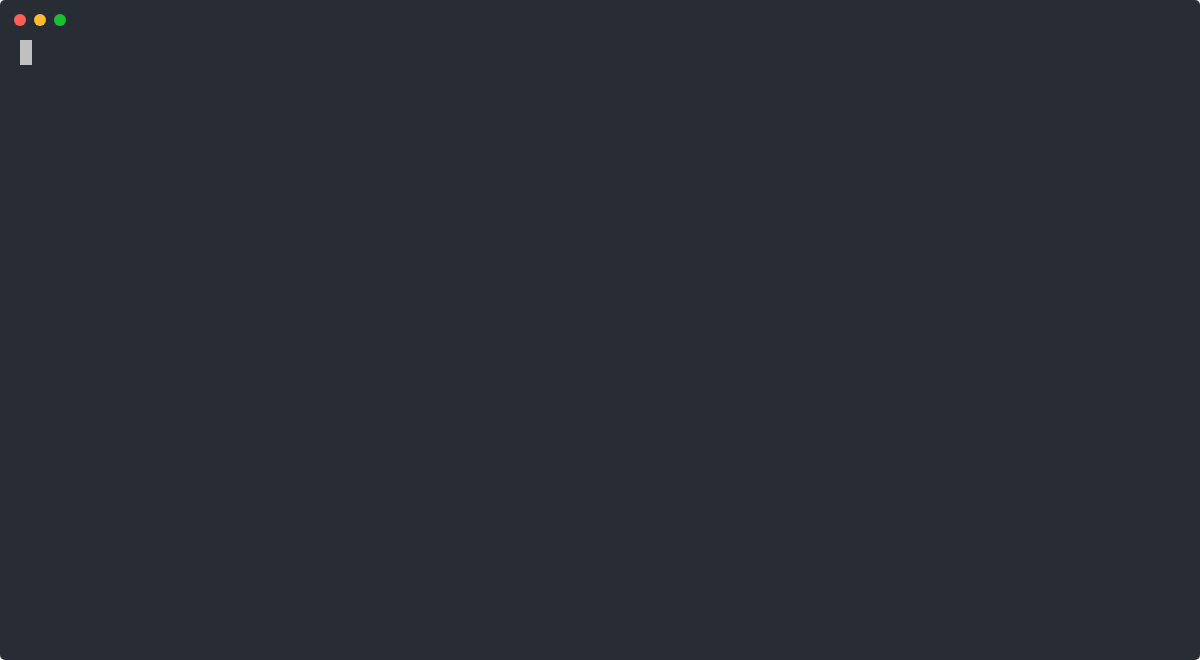
t = 0.00 s
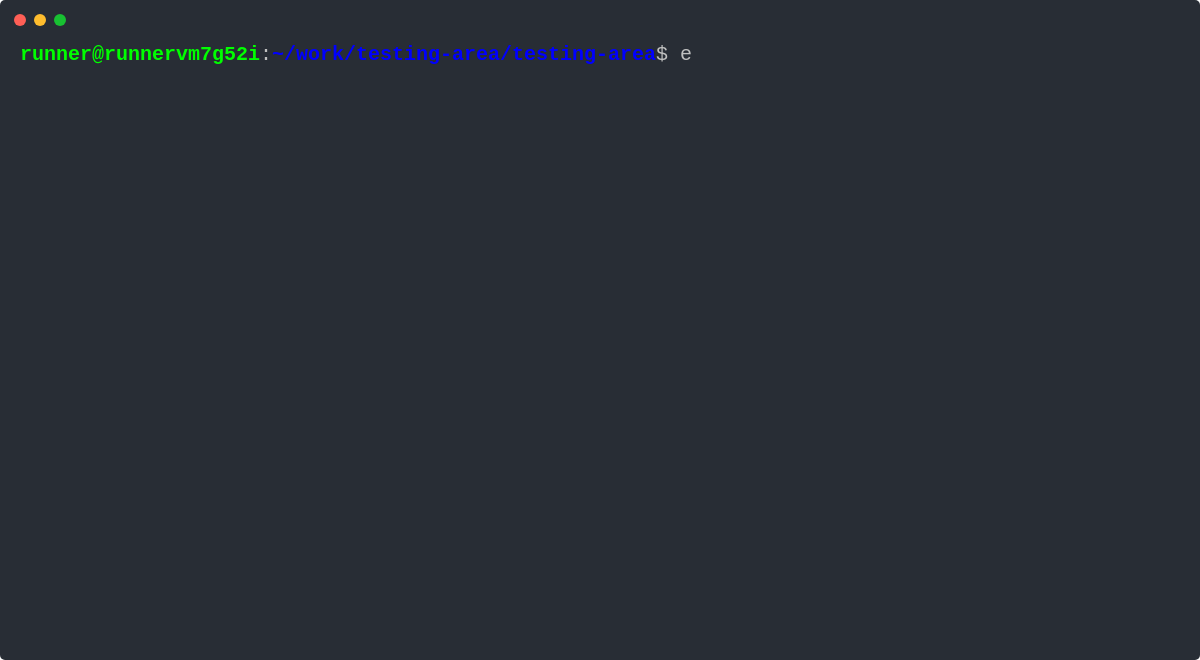
t = 1.67 s
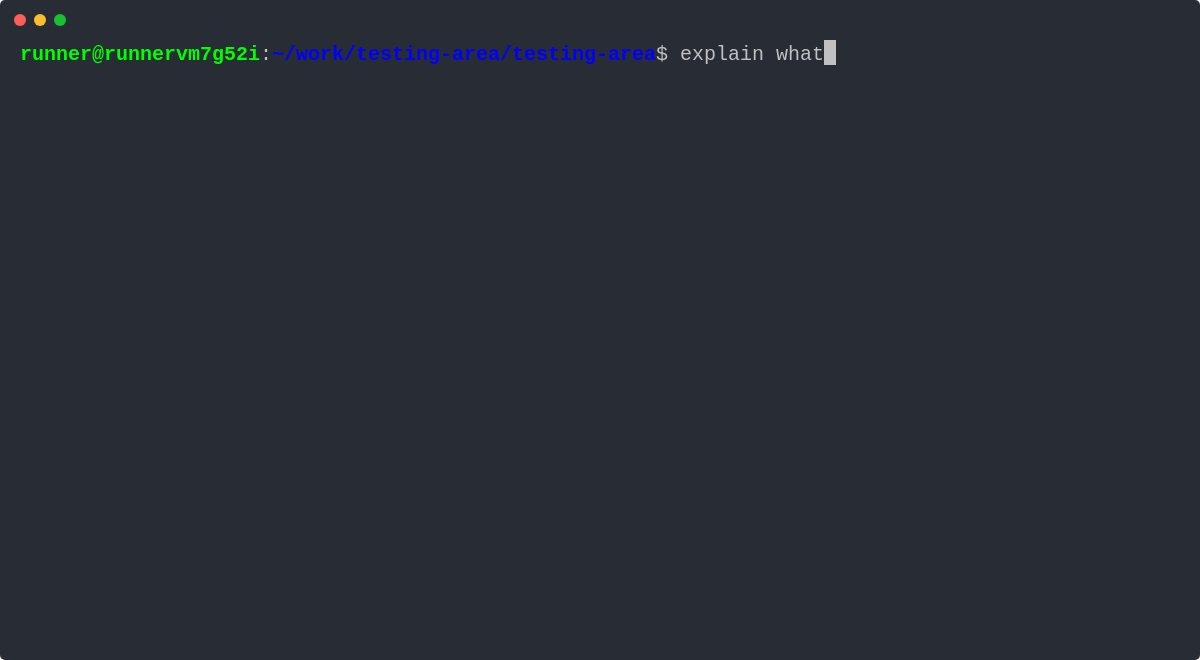
t = 3.33 s
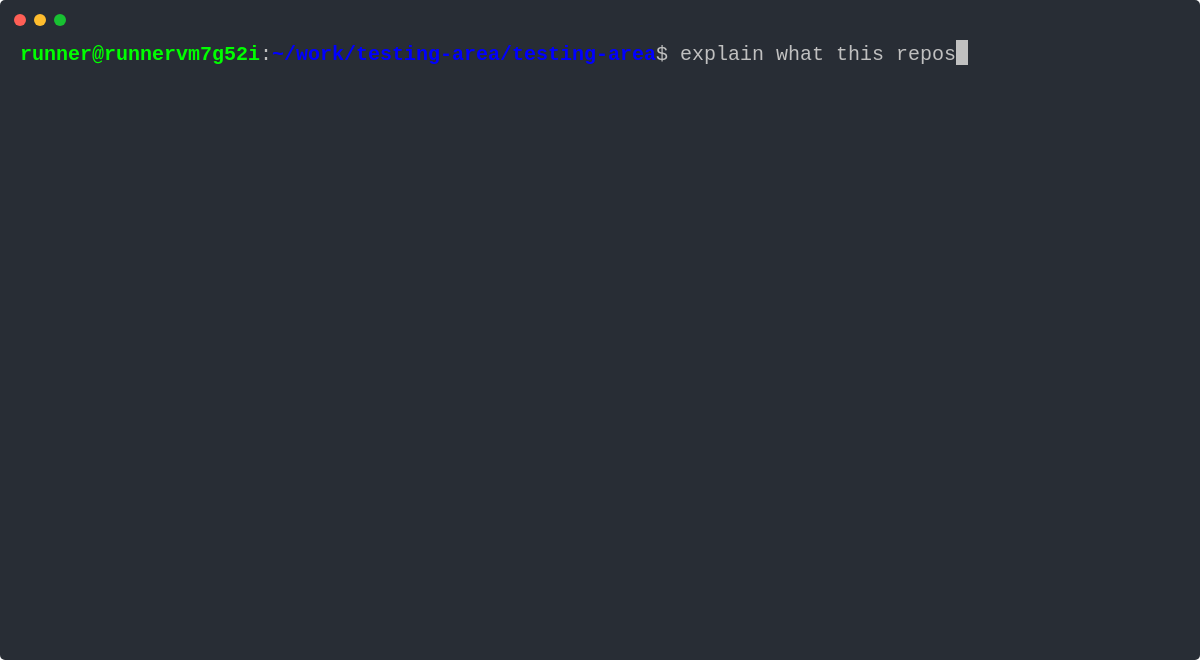
t = 5.00 s
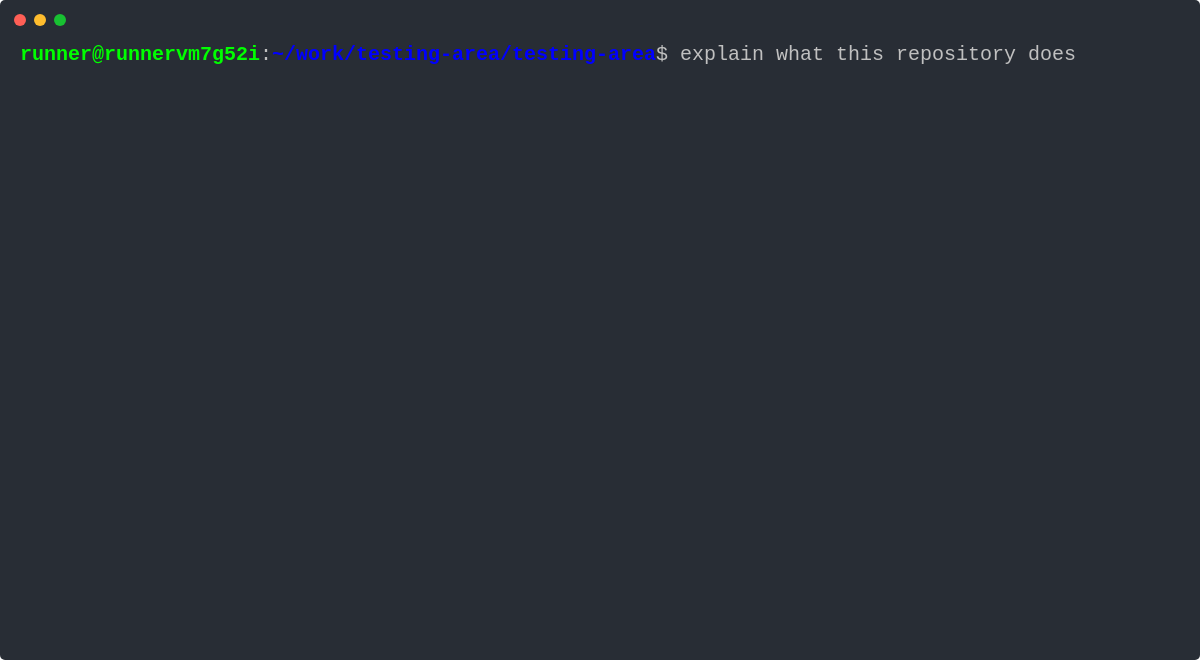
t = 6.67 s
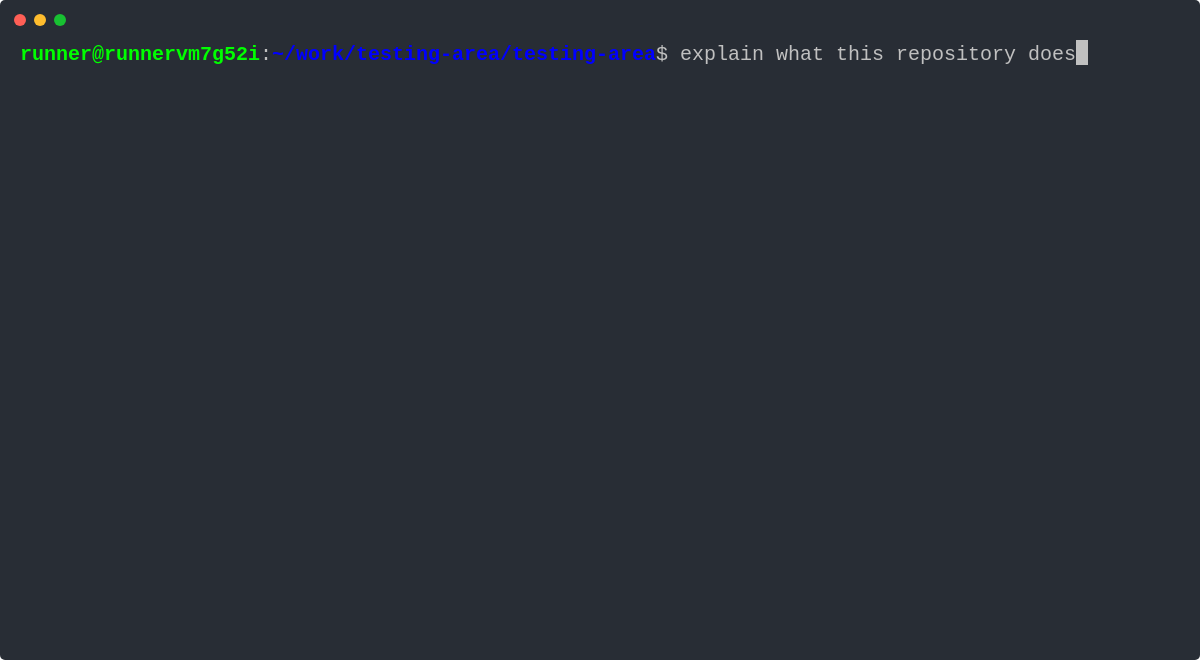
t = 8.33 s

The animated SVG that drew these frames (rendered in a browser with its animation timeline set to each time). Animation: 2 CSS @keyframes rules; frames cover the first 8.33 s, repeats indefinitely.

<svg xmlns="http://www.w3.org/2000/svg" width="1240" height="660"><rect rx="5" width="100%" height="100%" fill="#282D35"/><circle cx="20" cy="20" r="6" fill="#FF5F56"/><circle cx="40" cy="20" r="6" fill="#FFBD2E"/><circle cx="60" cy="20" r="6" fill="#18C132"/><defs><clipPath id="clip"><rect width="1200" height="600"/></clipPath></defs><g transform="translate(20,40)" clip-path="url(#clip)"><style>@keyframes k{0.123%{transform:translateX(0px)}0.123%{transform:translateX(-1240px)}15.701%{transform:translateX(-2480px)}17.165%{transform:translateX(-3720px)}18.628%{transform:translateX(-4960px)}20.089%{transform:translateX(-6200px)}21.552%{transform:translateX(-7440px)}23.015%{transform:translateX(-8680px)}24.478%{transform:translateX(-9920px)}25.940%{transform:translateX(-11160px)}27.404%{transform:translateX(-12400px)}28.867%{transform:translateX(-13640px)}30.329%{transform:translateX(-14880px)}31.792%{transform:translateX(-16120px)}33.256%{transform:translateX(-17360px)}34.718%{transform:translateX(-18600px)}36.180%{transform:translateX(-19840px)}37.641%{transform:translateX(-21080px)}39.103%{transform:translateX(-22320px)}40.565%{transform:translateX(-23560px)}42.027%{transform:translateX(-24800px)}43.489%{transform:translateX(-26040px)}44.951%{transform:translateX(-27280px)}46.413%{transform:translateX(-28520px)}47.876%{transform:translateX(-29760px)}49.337%{transform:translateX(-31000px)}50.800%{transform:translateX(-32240px)}52.263%{transform:translateX(-33480px)}53.726%{transform:translateX(-34720px)}55.188%{transform:translateX(-35960px)}56.652%{transform:translateX(-37200px)}58.114%{transform:translateX(-38440px)}59.578%{transform:translateX(-39680px)}61.041%{transform:translateX(-40920px)}62.504%{transform:translateX(-42160px)}88.303%{transform:translateX(-43400px)}88.304%{transform:translateX(-44640px)}88.306%{transform:translateX(-45880px)}92.203%{transform:translateX(-47120px)}93.178%{transform:translateX(-48360px)}94.154%{transform:translateX(-49600px)}95.129%{transform:translateX(-50840px)}100.000%{transform:translateX(-52080px)}100.000%{transform:translateX(-53320px)}}@keyframes blink{0%,50%{opacity:1}50.01%,100%{opacity:0}}text{font-family:Monaco,Consolas,'Courier New',monospace;font-size:20px;fill:#C0C0C0;white-space:pre}.cursor{fill:#C0C0C0;animation:blink 1s step-end infinite}.a{fill:#00FF00}.b{fill:#0000FF}.bold{font-weight:bold}</style><g style="animation:k 10.292s infinite steps(1,end)"><g transform="translate(0,0)"><rect class="cursor" x="0" y="0" width="12" height="25"/></g><g transform="translate(1240,0)"><text x="0" y="20" xml:space="preserve" class="a bold">runner@runnervm7g52i</text><text x="240" y="20" xml:space="preserve">:</text><text x="252" y="20" xml:space="preserve" class="b bold">~/work/testing-area/testing-area</text><text x="636" y="20" xml:space="preserve">$                                              </text><rect class="cursor" x="660" y="0" width="12" height="25"/></g><g transform="translate(2480,0)"><text x="0" y="20" xml:space="preserve" class="a bold">runner@runnervm7g52i</text><text x="240" y="20" xml:space="preserve">:</text><text x="252" y="20" xml:space="preserve" class="b bold">~/work/testing-area/testing-area</text><text x="636" y="20" xml:space="preserve">$ e                                            </text><rect class="cursor" x="672" y="0" width="12" height="25"/></g><g transform="translate(3720,0)"><text x="0" y="20" xml:space="preserve" class="a bold">runner@runnervm7g52i</text><text x="240" y="20" xml:space="preserve">:</text><text x="252" y="20" xml:space="preserve" class="b bold">~/work/testing-area/testing-area</text><text x="636" y="20" xml:space="preserve">$ ex                                           </text><rect class="cursor" x="684" y="0" width="12" height="25"/></g><g transform="translate(4960,0)"><text x="0" y="20" xml:space="preserve" class="a bold">runner@runnervm7g52i</text><text x="240" y="20" xml:space="preserve">:</text><text x="252" y="20" xml:space="preserve" class="b bold">~/work/testing-area/testing-area</text><text x="636" y="20" xml:space="preserve">$ exp                                          </text><rect class="cursor" x="696" y="0" width="12" height="25"/></g><g transform="translate(6200,0)"><text x="0" y="20" xml:space="preserve" class="a bold">runner@runnervm7g52i</text><text x="240" y="20" xml:space="preserve">:</text><text x="252" y="20" xml:space="preserve" class="b bold">~/work/testing-area/testing-area</text><text x="636" y="20" xml:space="preserve">$ expl                                         </text><rect class="cursor" x="708" y="0" width="12" height="25"/></g><g transform="translate(7440,0)"><text x="0" y="20" xml:space="preserve" class="a bold">runner@runnervm7g52i</text><text x="240" y="20" xml:space="preserve">:</text><text x="252" y="20" xml:space="preserve" class="b bold">~/work/testing-area/testing-area</text><text x="636" y="20" xml:space="preserve">$ expla                                        </text><rect class="cursor" x="720" y="0" width="12" height="25"/></g><g transform="translate(8680,0)"><text x="0" y="20" xml:space="preserve" class="a bold">runner@runnervm7g52i</text><text x="240" y="20" xml:space="preserve">:</text><text x="252" y="20" xml:space="preserve" class="b bold">~/work/testing-area/testing-area</text><text x="636" y="20" xml:space="preserve">$ explai                                       </text><rect class="cursor" x="732" y="0" width="12" height="25"/></g><g transform="translate(9920,0)"><text x="0" y="20" xml:space="preserve" class="a bold">runner@runnervm7g52i</text><text x="240" y="20" xml:space="preserve">:</text><text x="252" y="20" xml:space="preserve" class="b bold">~/work/testing-area/testing-area</text><text x="636" y="20" xml:space="preserve">$ explain                                      </text><rect class="cursor" x="744" y="0" width="12" height="25"/></g><g transform="translate(11160,0)"><text x="0" y="20" xml:space="preserve" class="a bold">runner@runnervm7g52i</text><text x="240" y="20" xml:space="preserve">:</text><text x="252" y="20" xml:space="preserve" class="b bold">~/work/testing-area/testing-area</text><text x="636" y="20" xml:space="preserve">$ explain                                      </text><rect class="cursor" x="756" y="0" width="12" height="25"/></g><g transform="translate(12400,0)"><text x="0" y="20" xml:space="preserve" class="a bold">runner@runnervm7g52i</text><text x="240" y="20" xml:space="preserve">:</text><text x="252" y="20" xml:space="preserve" class="b bold">~/work/testing-area/testing-area</text><text x="636" y="20" xml:space="preserve">$ explain w                                    </text><rect class="cursor" x="768" y="0" width="12" height="25"/></g><g transform="translate(13640,0)"><text x="0" y="20" xml:space="preserve" class="a bold">runner@runnervm7g52i</text><text x="240" y="20" xml:space="preserve">:</text><text x="252" y="20" xml:space="preserve" class="b bold">~/work/testing-area/testing-area</text><text x="636" y="20" xml:space="preserve">$ explain wh                                   </text><rect class="cursor" x="780" y="0" width="12" height="25"/></g><g transform="translate(14880,0)"><text x="0" y="20" xml:space="preserve" class="a bold">runner@runnervm7g52i</text><text x="240" y="20" xml:space="preserve">:</text><text x="252" y="20" xml:space="preserve" class="b bold">~/work/testing-area/testing-area</text><text x="636" y="20" xml:space="preserve">$ explain wha                                  </text><rect class="cursor" x="792" y="0" width="12" height="25"/></g><g transform="translate(16120,0)"><text x="0" y="20" xml:space="preserve" class="a bold">runner@runnervm7g52i</text><text x="240" y="20" xml:space="preserve">:</text><text x="252" y="20" xml:space="preserve" class="b bold">~/work/testing-area/testing-area</text><text x="636" y="20" xml:space="preserve">$ explain what                                 </text><rect class="cursor" x="804" y="0" width="12" height="25"/></g><g transform="translate(17360,0)"><text x="0" y="20" xml:space="preserve" class="a bold">runner@runnervm7g52i</text><text x="240" y="20" xml:space="preserve">:</text><text x="252" y="20" xml:space="preserve" class="b bold">~/work/testing-area/testing-area</text><text x="636" y="20" xml:space="preserve">$ explain what                                 </text><rect class="cursor" x="816" y="0" width="12" height="25"/></g><g transform="translate(18600,0)"><text x="0" y="20" xml:space="preserve" class="a bold">runner@runnervm7g52i</text><text x="240" y="20" xml:space="preserve">:</text><text x="252" y="20" xml:space="preserve" class="b bold">~/work/testing-area/testing-area</text><text x="636" y="20" xml:space="preserve">$ explain what t                               </text><rect class="cursor" x="828" y="0" width="12" height="25"/></g><g transform="translate(19840,0)"><text x="0" y="20" xml:space="preserve" class="a bold">runner@runnervm7g52i</text><text x="240" y="20" xml:space="preserve">:</text><text x="252" y="20" xml:space="preserve" class="b bold">~/work/testing-area/testing-area</text><text x="636" y="20" xml:space="preserve">$ explain what th                              </text><rect class="cursor" x="840" y="0" width="12" height="25"/></g><g transform="translate(21080,0)"><text x="0" y="20" xml:space="preserve" class="a bold">runner@runnervm7g52i</text><text x="240" y="20" xml:space="preserve">:</text><text x="252" y="20" xml:space="preserve" class="b bold">~/work/testing-area/testing-area</text><text x="636" y="20" xml:space="preserve">$ explain what thi                             </text><rect class="cursor" x="852" y="0" width="12" height="25"/></g><g transform="translate(22320,0)"><text x="0" y="20" xml:space="preserve" class="a bold">runner@runnervm7g52i</text><text x="240" y="20" xml:space="preserve">:</text><text x="252" y="20" xml:space="preserve" class="b bold">~/work/testing-area/testing-area</text><text x="636" y="20" xml:space="preserve">$ explain what this                            </text><rect class="cursor" x="864" y="0" width="12" height="25"/></g><g transform="translate(23560,0)"><text x="0" y="20" xml:space="preserve" class="a bold">runner@runnervm7g52i</text><text x="240" y="20" xml:space="preserve">:</text><text x="252" y="20" xml:space="preserve" class="b bold">~/work/testing-area/testing-area</text><text x="636" y="20" xml:space="preserve">$ explain what this                            </text><rect class="cursor" x="876" y="0" width="12" height="25"/></g><g transform="translate(24800,0)"><text x="0" y="20" xml:space="preserve" class="a bold">runner@runnervm7g52i</text><text x="240" y="20" xml:space="preserve">:</text><text x="252" y="20" xml:space="preserve" class="b bold">~/work/testing-area/testing-area</text><text x="636" y="20" xml:space="preserve">$ explain what this r                          </text><rect class="cursor" x="888" y="0" width="12" height="25"/></g><g transform="translate(26040,0)"><text x="0" y="20" xml:space="preserve" class="a bold">runner@runnervm7g52i</text><text x="240" y="20" xml:space="preserve">:</text><text x="252" y="20" xml:space="preserve" class="b bold">~/work/testing-area/testing-area</text><text x="636" y="20" xml:space="preserve">$ explain what this re                         </text><rect class="cursor" x="900" y="0" width="12" height="25"/></g><g transform="translate(27280,0)"><text x="0" y="20" xml:space="preserve" class="a bold">runner@runnervm7g52i</text><text x="240" y="20" xml:space="preserve">:</text><text x="252" y="20" xml:space="preserve" class="b bold">~/work/testing-area/testing-area</text><text x="636" y="20" xml:space="preserve">$ explain what this rep                        </text><rect class="cursor" x="912" y="0" width="12" height="25"/></g><g transform="translate(28520,0)"><text x="0" y="20" xml:space="preserve" class="a bold">runner@runnervm7g52i</text><text x="240" y="20" xml:space="preserve">:</text><text x="252" y="20" xml:space="preserve" class="b bold">~/work/testing-area/testing-area</text><text x="636" y="20" xml:space="preserve">$ explain what this repo                       </text><rect class="cursor" x="924" y="0" width="12" height="25"/></g><g transform="translate(29760,0)"><text x="0" y="20" xml:space="preserve" class="a bold">runner@runnervm7g52i</text><text x="240" y="20" xml:space="preserve">:</text><text x="252" y="20" xml:space="preserve" class="b bold">~/work/testing-area/testing-area</text><text x="636" y="20" xml:space="preserve">$ explain what this repos                      </text><rect class="cursor" x="936" y="0" width="12" height="25"/></g><g transform="translate(31000,0)"><text x="0" y="20" xml:space="preserve" class="a bold">runner@runnervm7g52i</text><text x="240" y="20" xml:space="preserve">:</text><text x="252" y="20" xml:space="preserve" class="b bold">~/work/testing-area/testing-area</text><text x="636" y="20" xml:space="preserve">$ explain what this reposi                     </text><rect class="cursor" x="948" y="0" width="12" height="25"/></g><g transform="translate(32240,0)"><text x="0" y="20" xml:space="preserve" class="a bold">runner@runnervm7g52i</text><text x="240" y="20" xml:space="preserve">:</text><text x="252" y="20" xml:space="preserve" class="b bold">~/work/testing-area/testing-area</text><text x="636" y="20" xml:space="preserve">$ explain what this reposit                    </text><rect class="cursor" x="960" y="0" width="12" height="25"/></g><g transform="translate(33480,0)"><text x="0" y="20" xml:space="preserve" class="a bold">runner@runnervm7g52i</text><text x="240" y="20" xml:space="preserve">:</text><text x="252" y="20" xml:space="preserve" class="b bold">~/work/testing-area/testing-area</text><text x="636" y="20" xml:space="preserve">$ explain what this reposito                   </text><rect class="cursor" x="972" y="0" width="12" height="25"/></g><g transform="translate(34720,0)"><text x="0" y="20" xml:space="preserve" class="a bold">runner@runnervm7g52i</text><text x="240" y="20" xml:space="preserve">:</text><text x="252" y="20" xml:space="preserve" class="b bold">~/work/testing-area/testing-area</text><text x="636" y="20" xml:space="preserve">$ explain what this repositor                  </text><rect class="cursor" x="984" y="0" width="12" height="25"/></g><g transform="translate(35960,0)"><text x="0" y="20" xml:space="preserve" class="a bold">runner@runnervm7g52i</text><text x="240" y="20" xml:space="preserve">:</text><text x="252" y="20" xml:space="preserve" class="b bold">~/work/testing-area/testing-area</text><text x="636" y="20" xml:space="preserve">$ explain what this repository                 </text><rect class="cursor" x="996" y="0" width="12" height="25"/></g><g transform="translate(37200,0)"><text x="0" y="20" xml:space="preserve" class="a bold">runner@runnervm7g52i</text><text x="240" y="20" xml:space="preserve">:</text><text x="252" y="20" xml:space="preserve" class="b bold">~/work/testing-area/testing-area</text><text x="636" y="20" xml:space="preserve">$ explain what this repository                 </text><rect class="cursor" x="1008" y="0" width="12" height="25"/></g><g transform="translate(38440,0)"><text x="0" y="20" xml:space="preserve" class="a bold">runner@runnervm7g52i</text><text x="240" y="20" xml:space="preserve">:</text><text x="252" y="20" xml:space="preserve" class="b bold">~/work/testing-area/testing-area</text><text x="636" y="20" xml:space="preserve">$ explain what this repository d               </text><rect class="cursor" x="1020" y="0" width="12" height="25"/></g><g transform="translate(39680,0)"><text x="0" y="20" xml:space="preserve" class="a bold">runner@runnervm7g52i</text><text x="240" y="20" xml:space="preserve">:</text><text x="252" y="20" xml:space="preserve" class="b bold">~/work/testing-area/testing-area</text><text x="636" y="20" xml:space="preserve">$ explain what this repository do              </text><rect class="cursor" x="1032" y="0" width="12" height="25"/></g><g transform="translate(40920,0)"><text x="0" y="20" xml:space="preserve" class="a bold">runner@runnervm7g52i</text><text x="240" y="20" xml:space="preserve">:</text><text x="252" y="20" xml:space="preserve" class="b bold">~/work/testing-area/testing-area</text><text x="636" y="20" xml:space="preserve">$ explain what this repository doe             </text><rect class="cursor" x="1044" y="0" width="12" height="25"/></g><g transform="translate(42160,0)"><text x="0" y="20" xml:space="preserve" class="a bold">runner@runnervm7g52i</text><text x="240" y="20" xml:space="preserve">:</text><text x="252" y="20" xml:space="preserve" class="b bold">~/work/testing-area/testing-area</text><text x="636" y="20" xml:space="preserve">$ explain what this repository does            </text><rect class="cursor" x="1056" y="0" width="12" height="25"/></g><g transform="translate(43400,0)"><text x="0" y="20" xml:space="preserve" class="a bold">runner@runnervm7g52i</text><text x="240" y="20" xml:space="preserve">:</text><text x="252" y="20" xml:space="preserve" class="b bold">~/work/testing-area/testing-area</text><text x="636" y="20" xml:space="preserve">$ explain what this repository does^C          </text><rect class="cursor" x="0" y="0" width="12" height="25"/></g><g transform="translate(44640,0)"><text x="0" y="20" xml:space="preserve" class="a bold">runner@runnervm7g52i</text><text x="240" y="20" xml:space="preserve">:</text><text x="252" y="20" xml:space="preserve" class="b bold">~/work/testing-area/testing-area</text><text x="636" y="20" xml:space="preserve">$ explain what this repository does^C          </text><rect class="cursor" x="0" y="25" width="12" height="25"/></g><g transform="translate(45880,0)"><text x="0" y="20" xml:space="preserve" class="a bold">runner@runnervm7g52i</text><text x="240" y="20" xml:space="preserve">:</text><text x="252" y="20" xml:space="preserve" class="b bold">~/work/testing-area/testing-area</text><text x="636" y="20" xml:space="preserve">$ explain what this repository does^C          </text><text x="0" y="45" xml:space="preserve" class="a bold">runner@runnervm7g52i</text><text x="240" y="45" xml:space="preserve">:</text><text x="252" y="45" xml:space="preserve" class="b bold">~/work/testing-area/testing-area</text><text x="636" y="45" xml:space="preserve">$                                              </text><rect class="cursor" x="660" y="25" width="12" height="25"/></g><g transform="translate(47120,0)"><text x="0" y="20" xml:space="preserve" class="a bold">runner@runnervm7g52i</text><text x="240" y="20" xml:space="preserve">:</text><text x="252" y="20" xml:space="preserve" class="b bold">~/work/testing-area/testing-area</text><text x="636" y="20" xml:space="preserve">$ explain what this repository does^C          </text><text x="0" y="45" xml:space="preserve" class="a bold">runner@runnervm7g52i</text><text x="240" y="45" xml:space="preserve">:</text><text x="252" y="45" xml:space="preserve" class="b bold">~/work/testing-area/testing-area</text><text x="636" y="45" xml:space="preserve">$ e                                            </text><rect class="cursor" x="672" y="25" width="12" height="25"/></g><g transform="translate(48360,0)"><text x="0" y="20" xml:space="preserve" class="a bold">runner@runnervm7g52i</text><text x="240" y="20" xml:space="preserve">:</text><text x="252" y="20" xml:space="preserve" class="b bold">~/work/testing-area/testing-area</text><text x="636" y="20" xml:space="preserve">$ explain what this repository does^C          </text><text x="0" y="45" xml:space="preserve" class="a bold">runner@runnervm7g52i</text><text x="240" y="45" xml:space="preserve">:</text><text x="252" y="45" xml:space="preserve" class="b bold">~/work/testing-area/testing-area</text><text x="636" y="45" xml:space="preserve">$ ex                                           </text><rect class="cursor" x="684" y="25" width="12" height="25"/></g><g transform="translate(49600,0)"><text x="0" y="20" xml:space="preserve" class="a bold">runner@runnervm7g52i</text><text x="240" y="20" xml:space="preserve">:</text><text x="252" y="20" xml:space="preserve" class="b bold">~/work/testing-area/testing-area</text><text x="636" y="20" xml:space="preserve">$ explain what this repository does^C          </text><text x="0" y="45" xml:space="preserve" class="a bold">runner@runnervm7g52i</text><text x="240" y="45" xml:space="preserve">:</text><text x="252" y="45" xml:space="preserve" class="b bold">~/work/testing-area/testing-area</text><text x="636" y="45" xml:space="preserve">$ exi                                          </text><rect class="cursor" x="696" y="25" width="12" height="25"/></g><g transform="translate(50840,0)"><text x="0" y="20" xml:space="preserve" class="a bold">runner@runnervm7g52i</text><text x="240" y="20" xml:space="preserve">:</text><text x="252" y="20" xml:space="preserve" class="b bold">~/work/testing-area/testing-area</text><text x="636" y="20" xml:space="preserve">$ explain what this repository does^C          </text><text x="0" y="45" xml:space="preserve" class="a bold">runner@runnervm7g52i</text><text x="240" y="45" xml:space="preserve">:</text><text x="252" y="45" xml:space="preserve" class="b bold">~/work/testing-area/testing-area</text><text x="636" y="45" xml:space="preserve">$ exit                                         </text><rect class="cursor" x="708" y="25" width="12" height="25"/></g><g transform="translate(52080,0)"><text x="0" y="20" xml:space="preserve" class="a bold">runner@runnervm7g52i</text><text x="240" y="20" xml:space="preserve">:</text><text x="252" y="20" xml:space="preserve" class="b bold">~/work/testing-area/testing-area</text><text x="636" y="20" xml:space="preserve">$ explain what this repository does^C          </text><text x="0" y="45" xml:space="preserve" class="a bold">runner@runnervm7g52i</text><text x="240" y="45" xml:space="preserve">:</text><text x="252" y="45" xml:space="preserve" class="b bold">~/work/testing-area/testing-area</text><text x="636" y="45" xml:space="preserve">$ exit                                         </text><rect class="cursor" x="0" y="50" width="12" height="25"/></g><g transform="translate(53320,0)"><text x="0" y="20" xml:space="preserve" class="a bold">runner@runnervm7g52i</text><text x="240" y="20" xml:space="preserve">:</text><text x="252" y="20" xml:space="preserve" class="b bold">~/work/testing-area/testing-area</text><text x="636" y="20" xml:space="preserve">$ explain what this repository does^C          </text><text x="0" y="45" xml:space="preserve" class="a bold">runner@runnervm7g52i</text><text x="240" y="45" xml:space="preserve">:</text><text x="252" y="45" xml:space="preserve" class="b bold">~/work/testing-area/testing-area</text><text x="636" y="45" xml:space="preserve">$ exit                                         </text><text x="0" y="70" xml:space="preserve">exit                                                                                                </text><rect class="cursor" x="0" y="75" width="12" height="25"/></g></g></g></svg>
